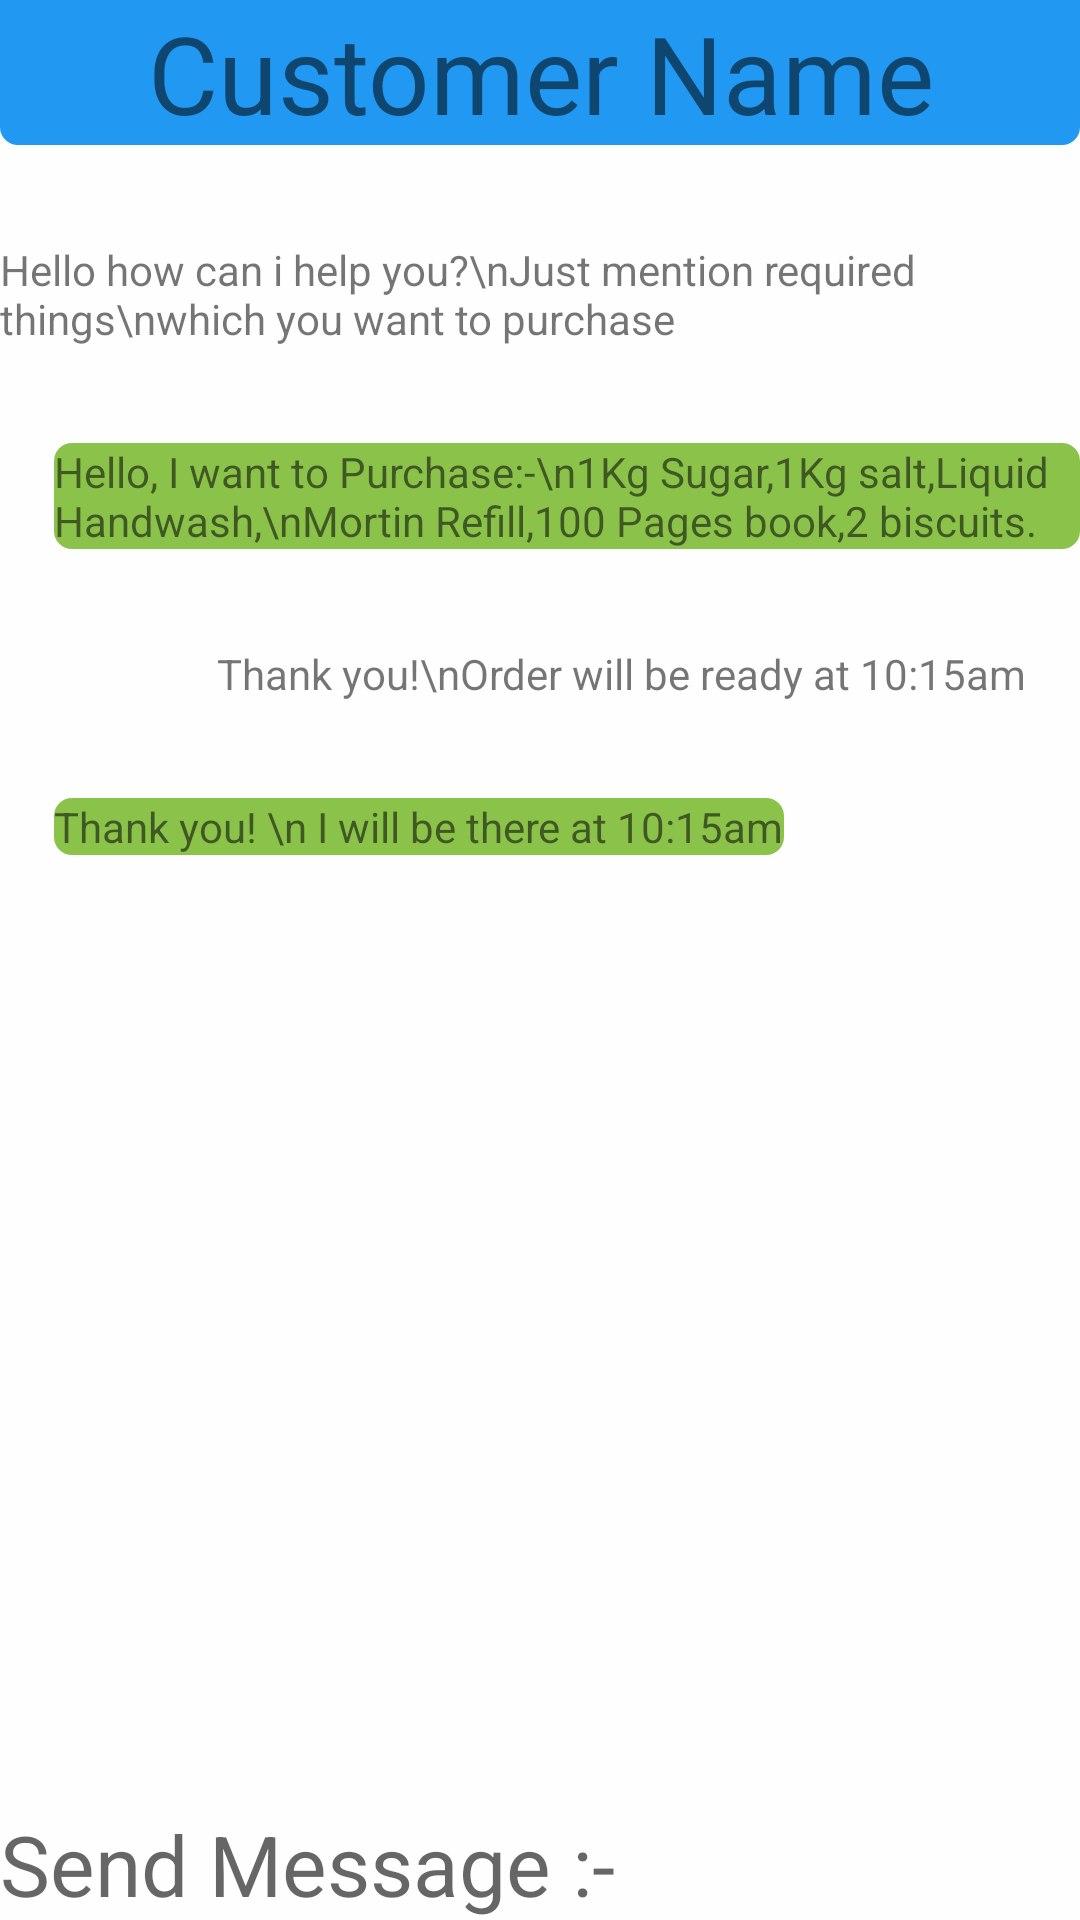

Produce the Android XML layout that renders to this screen, including the resource entries it uses.
<!-- AndroidManifest.xml: application theme AppTheme -->
<!-- res/layout/activity_confirmmessage.xml -->
<?xml version="1.0" encoding="utf-8"?>
<RelativeLayout xmlns:android="http://schemas.android.com/apk/res/android"
    xmlns:app="http://schemas.android.com/apk/res-auto"
    xmlns:tools="http://schemas.android.com/tools"
    android:layout_width="match_parent"
    android:layout_height="match_parent"
    android:background="#BFFFFFFF"
    tools:context=".confirmmessage"
    tools:ignore="HardcodedText,SpUsage">

    <TextView
        android:id="@+id/customer_name"
        android:text="Customer Name"
        android:textSize="36dp"
        android:background="@drawable/blue"
        android:gravity="center"
        android:layout_width="match_parent"
        android:layout_height="wrap_content"
        android:layout_centerHorizontal="true" />

    <EditText
        android:id="@+id/Rsender"
        android:hint="Send Message :-"
        android:textSize="28dp"
        android:layout_centerHorizontal="true"
        android:layout_alignParentBottom="true"
        android:layout_width="match_parent"
        android:layout_height="wrap_content"
        android:background="@drawable/box" />

    <TextView
        android:id="@+id/toptext"
        android:layout_width="wrap_content"
        android:layout_height="wrap_content"
        android:layout_below="@id/customer_name"
        android:layout_alignParentEnd="true"

        android:layout_marginTop="32dp"
        android:layout_marginEnd="18dp"
        android:background="@drawable/sendercolour"
        android:gravity="left"
        android:text="Hello how can i help you?\nJust mention required things\nwhich you want to purchase" />

    <TextView
        android:id="@+id/secondtext"
        android:layout_width="wrap_content"
        android:layout_height="wrap_content"
        android:layout_below="@id/toptext"
        android:layout_marginTop="32dp"
        android:layout_marginStart="18dp"
        android:background="@drawable/receivercolour"
        android:gravity="left"
        android:text="Hello, I want to Purchase:-\n1Kg Sugar,1Kg salt,Liquid Handwash,\nMortin Refill,100 Pages book,2 biscuits." />

    <TextView
        android:id="@+id/lasttext"
        android:layout_width="wrap_content"
        android:layout_height="wrap_content"
        android:layout_below="@id/secondtext"
        android:layout_alignParentEnd="true"
        android:layout_marginTop="32dp"
        android:layout_marginEnd="18dp"
        android:background="@drawable/sendercolour"
        android:gravity="left"
        android:text="Thank you!\nOrder will be ready at 10:15am" />

    <TextView
        android:id="@+id/finallytext"
        android:layout_width="wrap_content"
        android:layout_height="wrap_content"
        android:layout_below="@id/lasttext"
        android:layout_marginStart="18dp"
        android:layout_marginTop="32dp"
        android:background="@drawable/receivercolour"
        android:gravity="left"
        android:text="Thank you! \n I will be there at 10:15am" />

</RelativeLayout>
<!-- resources referenced by this layout -->
<resources>
  <!-- drawable blue (drawable) -->
  <?xml version="1.0" encoding="utf-8"?>
  <shape xmlns:android="http://schemas.android.com/apk/res/android"
      android:shape="rectangle">
      <solid android:color="#2199F3" />
      <corners
          android:bottomRightRadius="6dp"
          android:bottomLeftRadius="6dp" />
  </shape>
  <!-- drawable receivercolour (drawable) -->
  <?xml version="1.0" encoding="utf-8"?>
  <shape xmlns:android="http://schemas.android.com/apk/res/android"
      android:shape="rectangle">
      <solid android:color="#8BC34A" />
      <corners android:radius="6dp" />
  </shape>
  <style name="AppTheme" parent="Theme.AppCompat.Light.NoActionBar">
          
          <item name="colorPrimary">@color/colorPrimary</item>
          <item name="colorPrimaryDark">@color/colorPrimaryDark</item>
          <item name="colorAccent">@color/design_default_color_secondary</item>
      </style>
  <!-- not gathered from this repository: default colours our renderer supplied (Android Studio template values) -->
  <color name="colorPrimary">#FF6200EE</color>
  <color name="colorPrimaryDark">#FF3700B3</color>
</resources>
